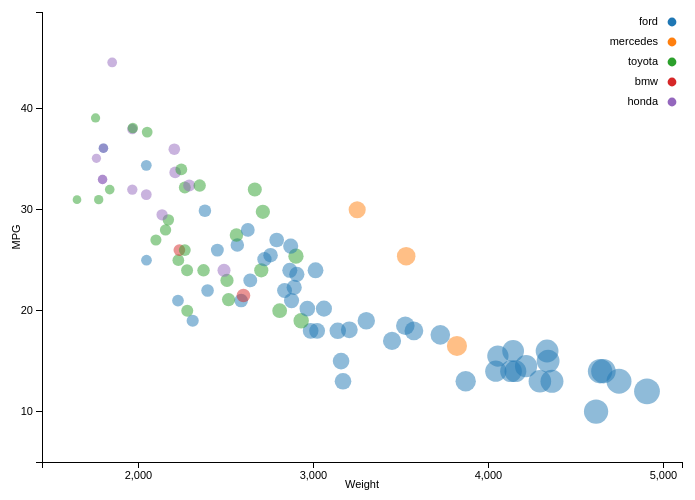
D3 v3 page, settled after 360 driven frames (6 s of simulated time); the page loaded 1 data file(s).


function plot(rows){

var margin = {top: 20, right: 20, bottom: 30, left: 40},
    width = 700 - margin.left - margin.right,
    height = 500 - margin.top - margin.bottom;

/* 
 * value accessor - returns the value to encode for a given data object.
 * scale - maps value to a visual display encoding, such as a pixel position.
 * map function - maps from data value to display value
 * axis - sets up axis
 */ 

// setup x 
var xValue = function(d) { return d.Weight}, // data -> value
    xMax = d3.max(rows, xValue),
    xMin = d3.min(rows, xValue),
    xScale = d3.scale.linear()
    				         .domain([xMin-200, xMax+200]).range([0, width]), // value -> display //
    xMap = function(d) { return xScale(xValue(d))} // data -> display
    xAxis = d3.svg.axis()
    			  .scale(xScale)
    			  .tickValues([2000, 3000, 4000, 5000])
    			  .orient("bottom");

// setup y
var yValue = function(d) { return d.MPG}, // data -> value
    yMax = d3.max(rows, yValue),
    yMin = d3.min(rows, yValue),
    yScale = d3.scale.linear()
    			           .domain([yMin-5, yMax+5]).range([height, 0]), // value -> display //
    yMap = function(d) { return yScale(yValue(d))} // data -> display
    yAxis = d3.svg.axis()
    		      .scale(yScale)
    		      .tickValues([10, 20, 30, 40])
    		      .orient("left");

// setup fill color
var cValue = function(d) { return d.Manufacturer;},
    color = d3.scale.category10()
    colorMap = function(d){return color(cValue(d))};

// setup bubble size
var size = function(d){return d.Weight/380};

// add the canvas
var svg = d3.select("body").append("svg")
						   .attr("width", width + margin.left + margin.right)
						   .attr("height", height + margin.top + margin.bottom)
						   .append("g")
						   .attr("transform", "translate(" + margin.left + "," + margin.top + ")");

// add the tooltip area to the webpage
var tooltip = d3.select("body").append("div")
    .attr("class", "tooltip")
    .style("opacity", 0);



  // don"t want dots overlapping axis, so add in buffer to data domain
  // xScale.domain([d3.min(data, xValue)-1, d3.max(data, xValue)+1]);
  // yScale.domain([d3.min(data, yValue)-1, d3.max(data, yValue)+1]);

  // x-axis
  svg.append("g")
      .attr("class", "x axis")
      .attr("transform", "translate(0," + height + ")")
      .call(xAxis)
      .append("text")
      .attr("class", "label")
      .attr("x", width/2)
      .attr("y", 26)
      .style("text-anchor", "middle")
      .text("Weight");

  // y-axis
  svg.append("g")
      .attr("class", "y axis")
      .call(yAxis)
      .append("text")
      .attr("class", "label")
      .attr("transform", "rotate(-90)")
      .attr("x", -height/2)
      .attr("y", 0)
      .attr("dy", "-2em")
      .style("text-anchor", "middle")
      .text("MPG");

  // draw bubbles
 
  svg.selectAll("circle").data(rows)
                         .enter().append("circle")
      		                       .attr("r", size)
                      		       .attr("cx", xMap)
                      		       .attr("cy", yMap)
                      		       .style("fill", colorMap)
                      		       .style("fill-opacity", 0.5);
  
  // draw legend
  var legend = svg.selectAll(".legend").data(color.domain()).enter()
                                       .append("g")
                                       .attr("class", "legend")
                                       .attr("transform", function(d, i) { return "translate(0," + i * 20 + ")"; });

  // draw legend colored circles
      legend.append("circle")
            .attr("cy",10)
            .attr("cx",630)
            .attr("r", "0.4em")
            .style("fill", color);

      // draw legend text
      legend.append("text")
          .attr("x", width - 24)
          .attr("y", 9)
          .attr("dy", ".35em")
          .style("text-anchor", "end")
          .text(function(d) { return d;});
}
// load data
  d3.csv("cars-sample.csv", function(error, data) {
        if(error){
            console.log(error);
          }
  // change string (from CSV) into number format
  data.forEach(function(d) {
    d.Weight = +d.Weight;
    d.MPG = +d.MPG;
    d.Manufacturer = d.Manufacturer;
  });
  plot(data); 
    });


### data: cars-sample.csv
, Car, Manufacturer, MPG, Cylinders, Displacement, Horsepower, Weight, Acceleration, Model.Year, Origin
32, f250, ford, 10, 8, 360, 215, 4615, 14, 70, American
112, country, ford, 12, 8, 400, 167, 4906, 12.5, 73, American
51, country squire (sw), ford, 13, 8, 400, 170, 4746, 12, 71, American
82, gran torino (sw), ford, 13, 8, 302, 140, 4294, 16, 72, American
100, ltd, ford, 13, 8, 351, 158, 4363, 13, 73, American
174, mustang ii, ford, 13, 8, 302, 129, 3169, 12, 75, American
222, f108, ford, 13, 8, 302, 130, 3870, 15, 76, American
48, galaxie 500, ford, 14, 8, 351, 153, 4154, 13.5, 71, American
73, galaxie 500, ford, 14, 8, 351, 153, 4129, 13, 72, American
96, gran torino, ford, 14, 8, 302, 137, 4042, 14.5, 73, American
147, gran torino (sw), ford, 14, 8, 302, 140, 4638, 16, 74, American
167, ltd, ford, 14, 8, 351, 148, 4657, 13.5, 75, American
198, gran torino, ford, 14.5, 8, 351, 152, 4215, 12.8, 76, American
6, galaxie 500, ford, 15, 8, 429, 198, 4341, 10, 70, American
163, maverick, ford, 15, 6, 250, 72, 3158, 19.5, 75, American
298, country squire (sw), ford, 15.5, 8, 351, 142, 4054, 14.3, 79, American
144, gran torino, ford, 16, 8, 302, 140, 4141, 14, 74, American
240, thunderbird, ford, 16, 8, 351, 149, 4335, 14.5, 77, American
219, 280s, mercedes, 16.5, 6, 168, 120, 3820, 16.7, 76, European
5, torino, ford, 17, 8, 302, 140, 3449, 10.5, 70, American
294, ltd landau, ford, 17.6, 8, 302, 129, 3725, 13.4, 79, American
56, mustang, ford, 18, 6, 250, 88, 3139, 14.5, 71, American
108, maverick, ford, 18, 6, 250, 88, 3021, 16.5, 73, American
182, pinto, ford, 18, 6, 171, 97, 2984, 14.5, 75, American
208, granada ghia, ford, 18, 6, 250, 78, 3574, 21, 76, American
272, futura, ford, 18.1, 8, 302, 139, 3205, 11.2, 78, American
236, granada, ford, 18.5, 6, 250, 98, 3525, 19, 77, American
44, torino 500, ford, 19, 6, 250, 88, 3302, 15.5, 71, American
120, pinto, ford, 19, 4, 122, 85, 2310, 18.5, 73, American
218, mark ii, toyota, 19, 6, 156, 108, 2930, 15.5, 76, Japanese
116, carina, toyota, 20, 4, 97, 88, 2279, 19, 73, Japanese
131, mark ii, toyota, 20, 6, 156, 122, 2807, 13.5, 73, Japanese
262, fairmont (auto), ford, 20.2, 6, 200, 85, 2965, 15.8, 78, American
374, granada gl, ford, 20.2, 6, 200, 88, 3060, 17.1, 81, American
24, maverick, ford, 21, 6, 200, 85, 2587, 16, 70, American
69, pinto runabout, ford, 21, 4, 122, 86, 2226, 16.5, 72, American
134, maverick, ford, 21, 6, 200, NA, 2875, 17, 74, American
278, celica gt liftback, toyota, 21.1, 4, 134, 95, 2515, 14.8, 78, Japanese
250, 320i, bmw, 21.5, 4, 121, 110, 2600, 12.8, 77, European
88, pinto (sw), ford, 22, 4, 122, 86, 2395, 16, 72, American
398, granada l, ford, 22, 6, 232, 112, 2835, 14.7, 82, American
290, fairmont 4, ford, 22.3, 4, 140, 88, 2890, 17.3, 79, American
90, corona mark ii (sw), toyota, 23, 4, 120, 97, 2506, 14.5, 72, Japanese
176, pinto, ford, 23, 4, 140, 83, 2639, 17, 75, American
344, mustang cobra, ford, 23.6, 4, 140, NA, 2905, 14.3, 80, American
21, corona mark ii, toyota, 24, 4, 113, 95, 2372, 15, 70, Japanese
65, corona hardtop, toyota, 24, 4, 113, 95, 2278, 15.5, 72, Japanese
157, civic, honda, 24, 4, 120, 97, 2489, 15, 74, Japanese
179, corona, toyota, 24, 4, 134, 96, 2702, 13.5, 75, Japanese
201, maverick, ford, 24, 6, 200, 81, 3012, 17.6, 76, American
382, fairmont futura, ford, 24, 4, 140, 92, 2865, 16.4, 82, American
38, corona, toyota, 25, 4, 113, 95, 2228, 14, 71, Japanese
39, pinto, ford, 25, 4, 98, NA, 2046, 19, 71, American
263, fairmont (man), ford, 25.1, 4, 140, 88, 2720, 15.4, 78, American
305, 300d, mercedes, 25.4, 5, 183, 77, 3530, 20.1, 79, European
370, cressida, toyota, 25.4, 6, 168, 116, 2900, 12.6, 81, Japanese
244, mustang ii 2+2, ford, 25.5, 4, 140, 89, 2755, 15.8, 77, American
30, 2002, bmw, 26, 4, 121, 113, 2234, 12.5, 70, European
138, pinto, ford, 26, 4, 122, 80, 2451, 16.5, 74, American
243, corolla liftback, toyota, 26, 4, 97, 75, 2265, 18.2, 77, Japanese
... 35 more rows